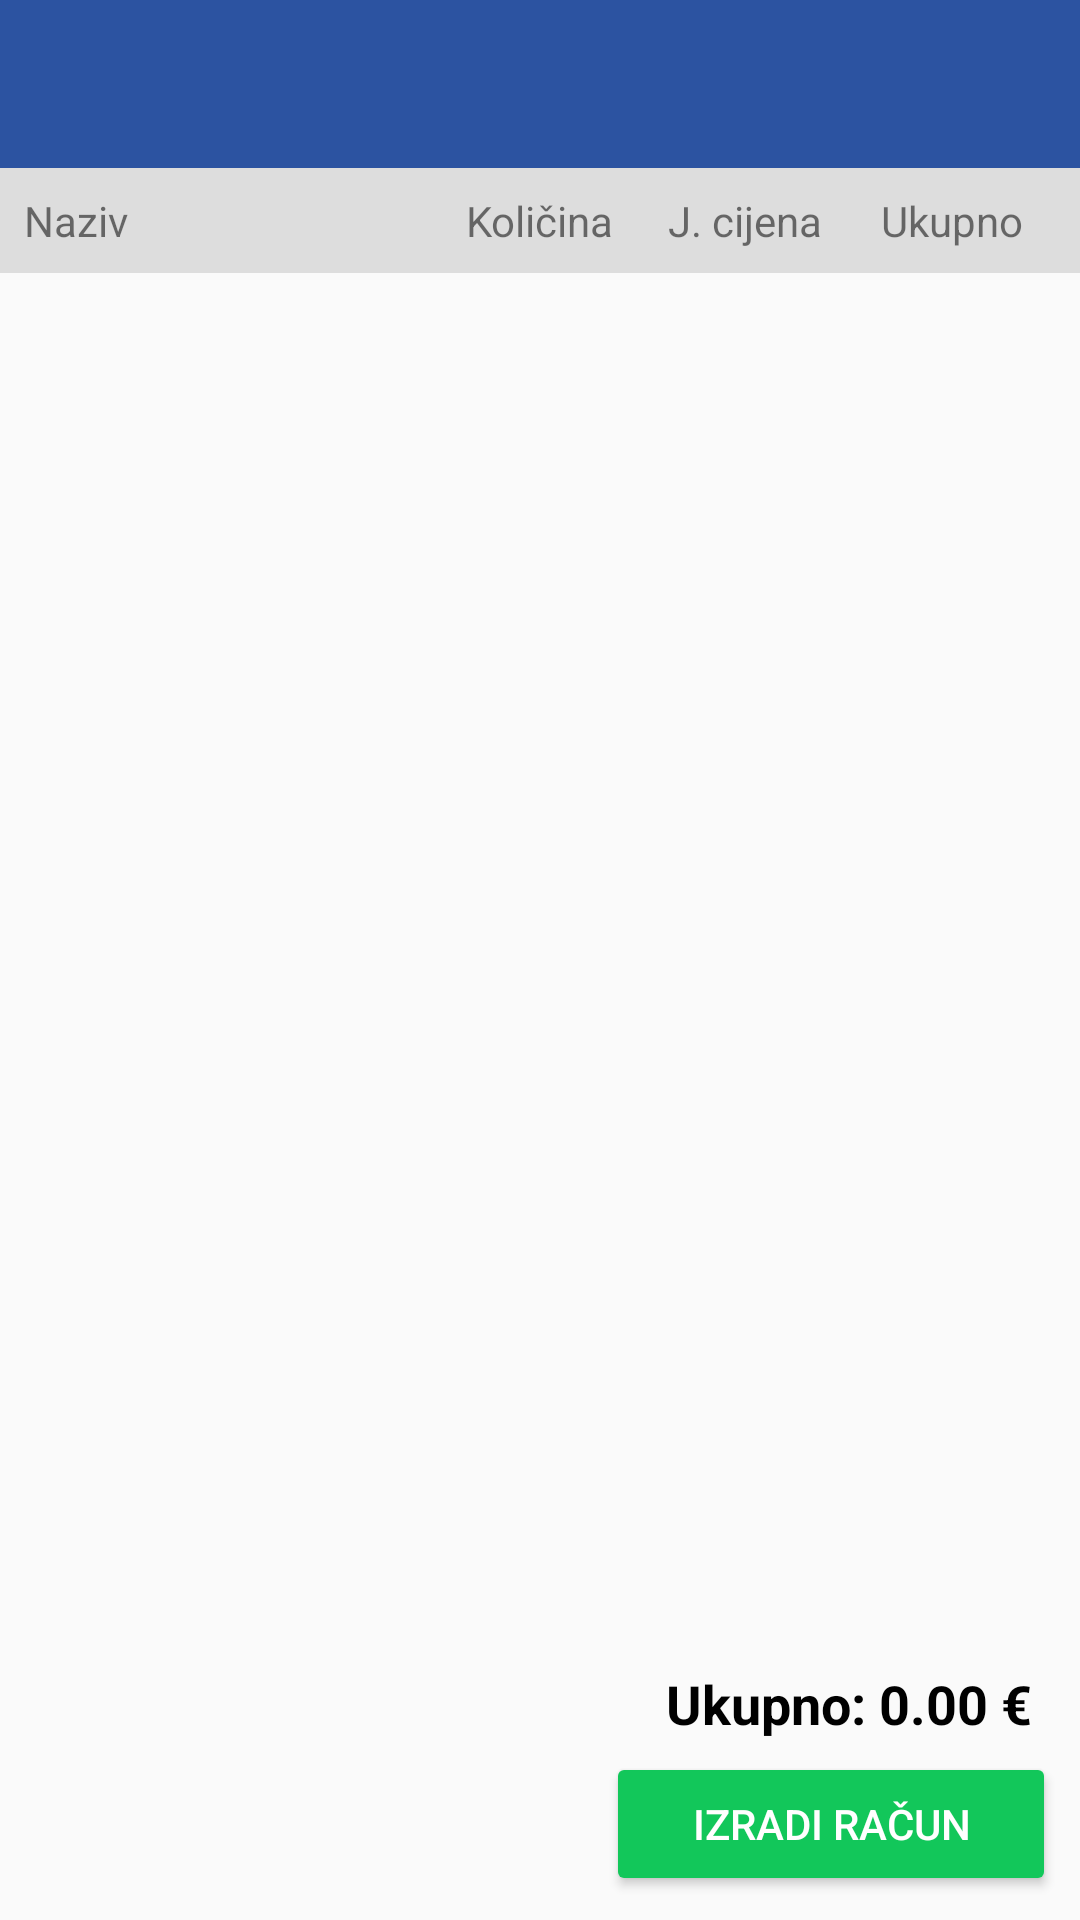

Produce the Android XML layout that renders to this screen, including the resource entries it uses.
<!-- AndroidManifest.xml: application theme Theme.Koplast -->
<!-- res/layout/fragment_table.xml -->
<?xml version="1.0" encoding="utf-8"?>
<androidx.constraintlayout.widget.ConstraintLayout xmlns:android="http://schemas.android.com/apk/res/android"
    xmlns:app="http://schemas.android.com/apk/res-auto"
    xmlns:tools="http://schemas.android.com/tools"
    android:layout_width="match_parent"
    android:layout_height="match_parent"
    tools:context=".TableFragment"
    android:id="@+id/rootTableLayout">

    <com.google.android.material.appbar.MaterialToolbar
        android:id="@+id/materialToolbar"
        android:layout_width="match_parent"
        android:layout_height="?attr/actionBarSize"
        android:background="#2C53A1"
        android:theme="@style/ThemeOverlay.AppCompat.Dark.ActionBar"
        app:layout_constraintEnd_toEndOf="parent"
        app:layout_constraintHorizontal_bias="0.5"
        app:layout_constraintStart_toStartOf="parent"
        app:layout_constraintTop_toTopOf="parent"
        app:titleTextColor="@android:color/white" />

    <LinearLayout
        android:id="@+id/llHeaderRow"
        android:layout_width="0dp"
        android:layout_height="wrap_content"
        android:background="#DDDDDD"
        android:orientation="horizontal"
        android:padding="8dp"
        app:layout_constraintEnd_toEndOf="parent"
        app:layout_constraintHorizontal_bias="1.0"
        app:layout_constraintStart_toStartOf="parent"
        app:layout_constraintTop_toBottomOf="@+id/materialToolbar">

        <TextView
            android:layout_width="0dp"
            android:layout_height="wrap_content"
            android:layout_weight="2"
            android:text="Naziv" />

        <TextView
            android:layout_width="0dp"
            android:layout_height="wrap_content"
            android:layout_weight="1"
            android:gravity="center"
            android:text="Količina" />

        <TextView
            android:layout_width="0dp"
            android:layout_height="wrap_content"
            android:layout_weight="1"
            android:gravity="center"
            android:text="J. cijena" />

        <TextView
            android:layout_width="0dp"
            android:layout_height="wrap_content"
            android:layout_weight="1"
            android:gravity="center"
            android:text="Ukupno" />
    </LinearLayout>

    <androidx.recyclerview.widget.RecyclerView
        android:id="@+id/recyclerView"
        android:layout_width="0dp"
        android:layout_height="0dp"
        app:layout_constraintBottom_toTopOf="@+id/tvUkupnaCijena"
        app:layout_constraintEnd_toEndOf="parent"
        app:layout_constraintHorizontal_bias="0.0"
        app:layout_constraintStart_toStartOf="parent"
        app:layout_constraintTop_toBottomOf="@+id/llHeaderRow" />

    <TextView
        android:id="@+id/tvUkupnaCijena"
        android:layout_width="match_parent"
        android:layout_height="wrap_content"
        android:layout_marginEnd="16dp"
        android:gravity="end"
        android:paddingTop="12dp"
        android:paddingBottom="4dp"
        android:text="Ukupno: 0.00 €"
        android:textColor="@color/black"
        android:textSize="18sp"
        android:textStyle="bold"
        app:layout_constraintBottom_toTopOf="@+id/btnIzradiRacun"
        app:layout_constraintEnd_toEndOf="parent"
        app:layout_constraintHorizontal_bias="0.5"
        app:layout_constraintStart_toStartOf="parent" />

    
    <Button
        android:id="@+id/btnIzradiRacun"
        android:layout_width="150dp"
        android:layout_height="wrap_content"
        android:layout_marginEnd="8dp"
        android:layout_marginBottom="8dp"
        android:backgroundTint="#12c75a"
        android:text="Izradi račun"
        android:textColor="@android:color/white"
        app:layout_constraintBottom_toBottomOf="parent"
        app:layout_constraintEnd_toEndOf="parent" />

</androidx.constraintlayout.widget.ConstraintLayout>
<!-- resources referenced by this layout -->
<resources>
  <style name="Theme.Koplast" parent="Base.Theme.Koplast" />
  <style name="Base.Theme.Koplast" parent="Theme.AppCompat.Light.NoActionBar">
          
          
      </style>
  <!-- not gathered from this repository: default colours our renderer supplied (Android Studio template values) -->
  <color name="black">#FF000000</color>
</resources>
